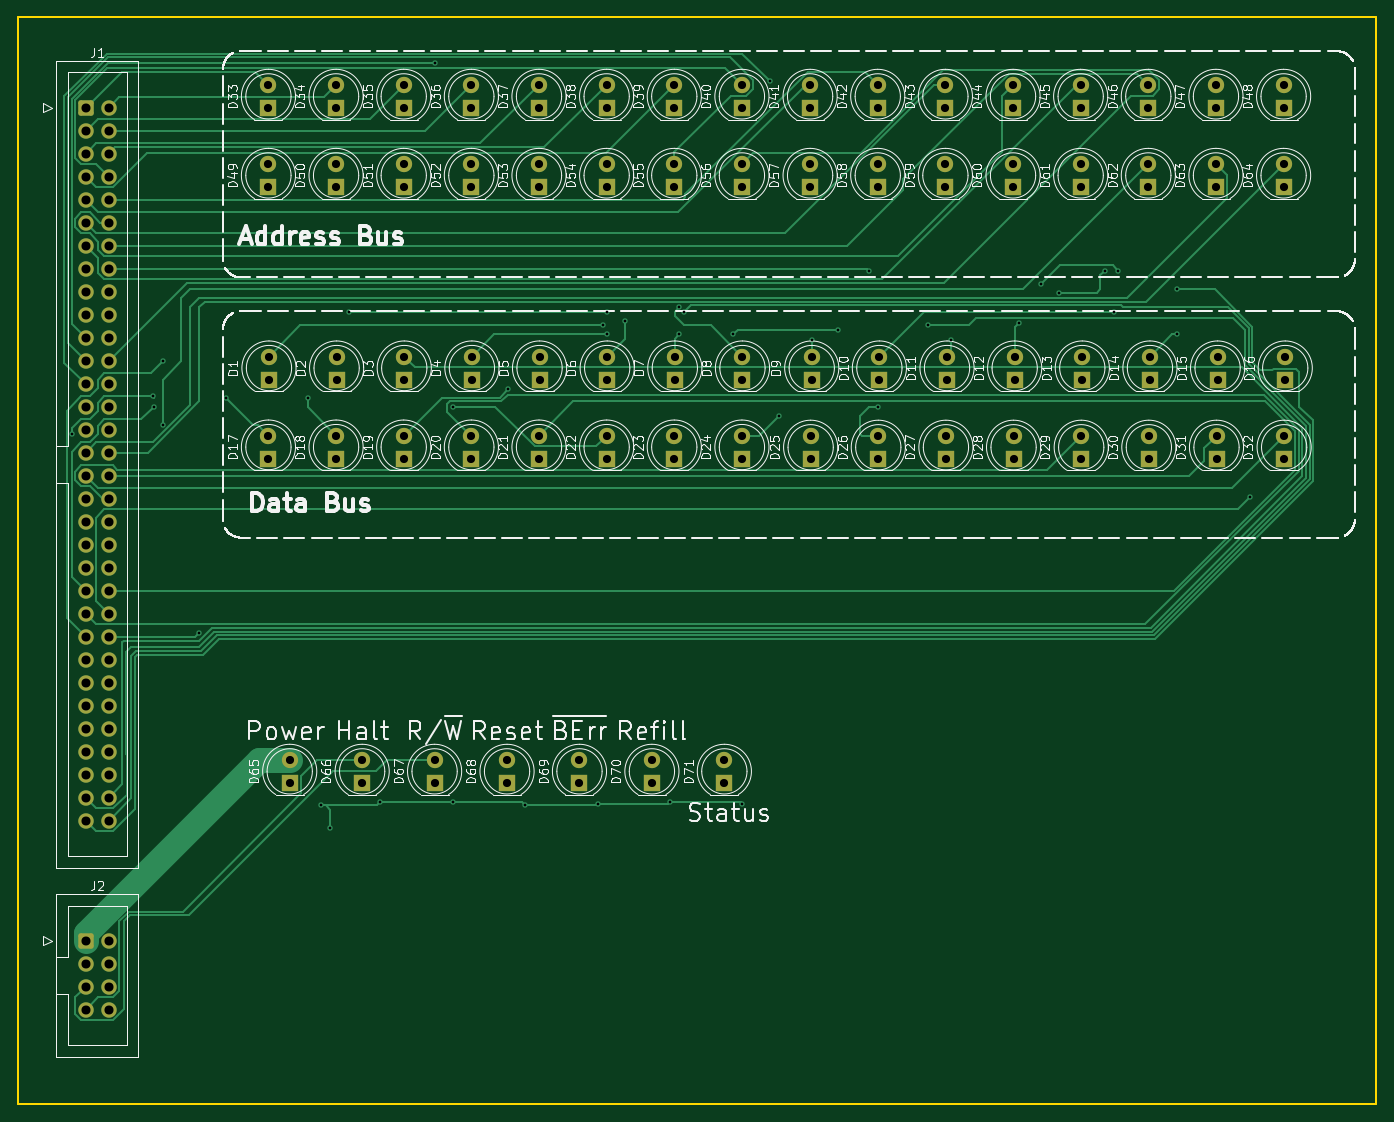
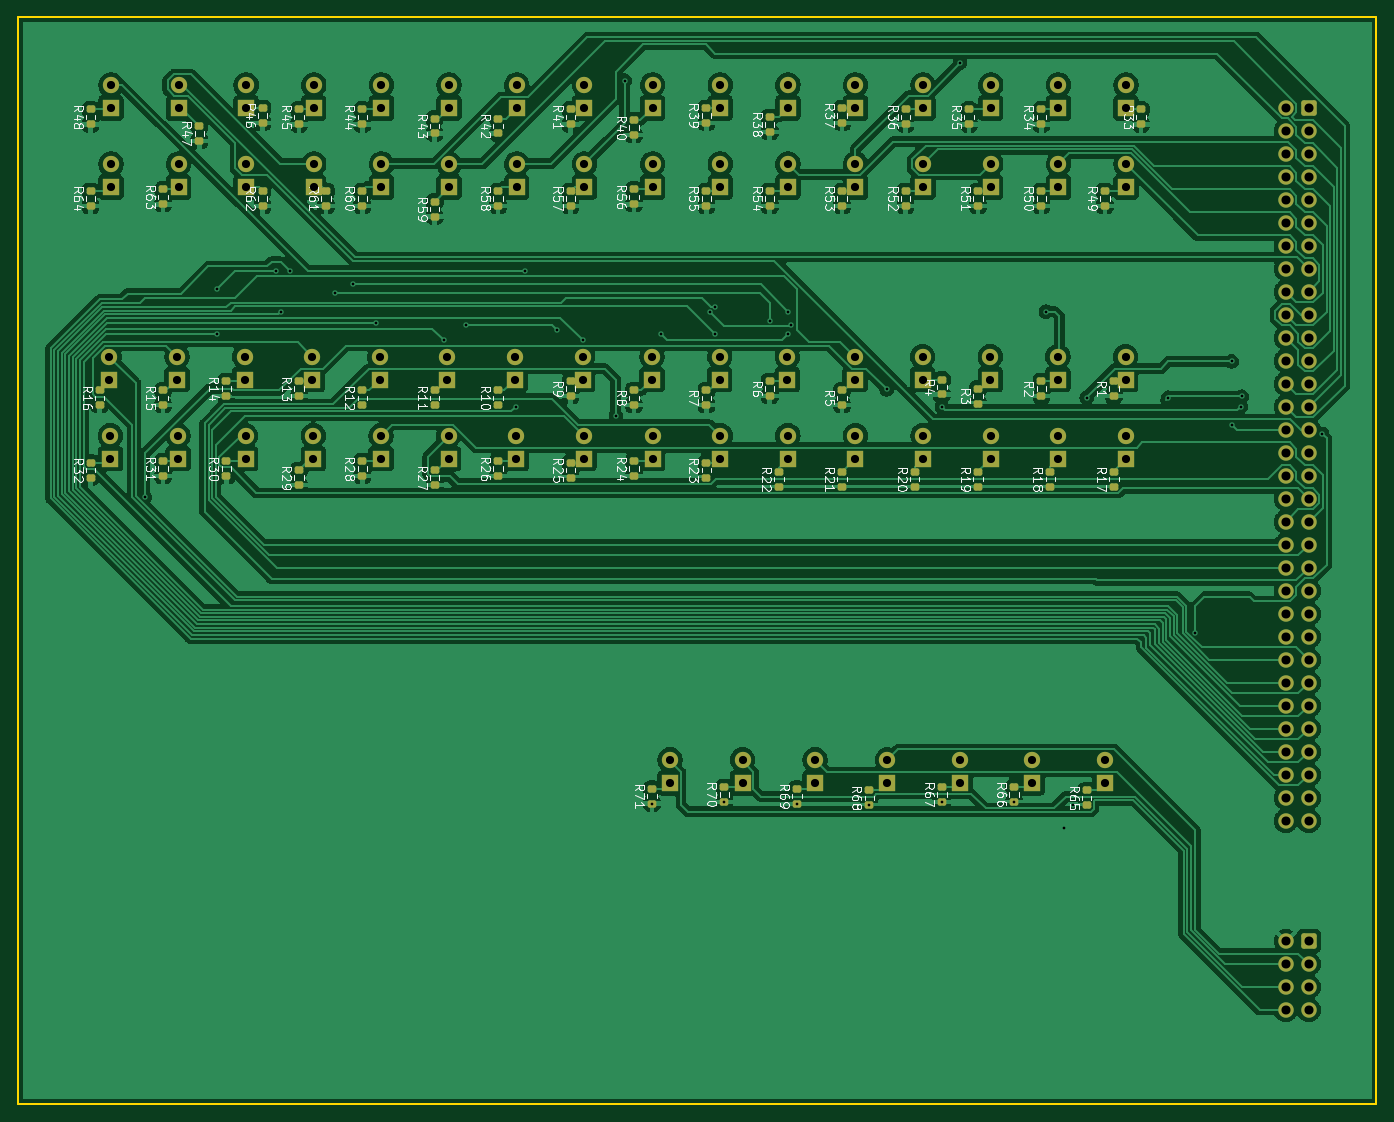
Circuit board: 11 layer files. Board 150.0 x 120.0 mm.
- bottom_copper: frontPanel-B_Cu.gbr (316117 bytes)
- bottom_mask: frontPanel-B_Mask.gbr (13312 bytes)
- paste: frontPanel-B_Paste.gbr (5865 bytes)
- bottom_silk: frontPanel-B_Silkscreen.gbr (128559 bytes)
- outline: frontPanel-Edge_Cuts.gbr (609 bytes)
- top_copper: frontPanel-F_Cu.gbr (34401 bytes)
- top_mask: frontPanel-F_Mask.gbr (8447 bytes)
- paste: frontPanel-F_Paste.gbr (455 bytes)
- top_silk: frontPanel-F_Silkscreen.gbr (239201 bytes)
- drill: frontPanel-NPTH.drl (264 bytes)
- drill: frontPanel-PTH.drl (4083 bytes)

=== bottom_copper: frontPanel-B_Cu.gbr (316117 bytes, source omitted) ===
=== bottom_mask: frontPanel-B_Mask.gbr (13312 bytes, source omitted) ===
=== paste: frontPanel-B_Paste.gbr ===
%TF.GenerationSoftware,KiCad,Pcbnew,10.0.6*%
%TF.CreationDate,2026-10-12T17:39:28-04:00*%
%TF.ProjectId,frontPanel,66726f6e-7450-4616-9e65-6c2e6b696361,rev?*%
%TF.SameCoordinates,Original*%
%TF.FileFunction,Paste,Bot*%
%TF.FilePolarity,Positive*%
%FSLAX46Y46*%
G04 Gerber Fmt 4.6, Leading zero omitted, Abs format (unit mm)*
G04 Created by KiCad (PCBNEW 10.0.6) date 2026-10-12 17:39:28*
%MOMM*%
%LPD*%
G01*
G04 APERTURE LIST*
G04 Aperture macros list*
%AMRoundRect*
0 Rectangle with rounded corners*
0 $1 Rounding radius*
0 $2 $3 $4 $5 $6 $7 $8 $9 X,Y pos of 4 corners*
0 Add a 4 corners polygon primitive as box body*
4,1,4,$2,$3,$4,$5,$6,$7,$8,$9,$2,$3,0*
0 Add four circle primitives for the rounded corners*
1,1,$1+$1,$2,$3*
1,1,$1+$1,$4,$5*
1,1,$1+$1,$6,$7*
1,1,$1+$1,$8,$9*
0 Add four rect primitives between the rounded corners*
20,1,$1+$1,$2,$3,$4,$5,0*
20,1,$1+$1,$4,$5,$6,$7,0*
20,1,$1+$1,$6,$7,$8,$9,0*
20,1,$1+$1,$8,$9,$2,$3,0*%
G04 Aperture macros list end*
%ADD10RoundRect,0.200000X0.275000X-0.200000X0.275000X0.200000X-0.275000X0.200000X-0.275000X-0.200000X0*%
G04 APERTURE END LIST*
D10*
%TO.C,R15*%
X149000000Y-72825000D03*
X149000000Y-71175000D03*
%TD*%
%TO.C,R57*%
X104000000Y-50825000D03*
X104000000Y-49175000D03*
%TD*%
%TO.C,R9*%
X104000000Y-71825000D03*
X104000000Y-70175000D03*
%TD*%
%TO.C,R37*%
X74000000Y-41650000D03*
X74000000Y-40000000D03*
%TD*%
%TO.C,R3*%
X59000000Y-72650000D03*
X59000000Y-71000000D03*
%TD*%
%TO.C,R12*%
X127000000Y-72825000D03*
X127000000Y-71175000D03*
%TD*%
%TO.C,R29*%
X134000000Y-81650000D03*
X134000000Y-80000000D03*
%TD*%
%TO.C,R31*%
X149000000Y-80650000D03*
X149000000Y-79000000D03*
%TD*%
%TO.C,R54*%
X82000000Y-50825000D03*
X82000000Y-49175000D03*
%TD*%
%TO.C,R19*%
X59000000Y-81825000D03*
X59000000Y-80175000D03*
%TD*%
%TO.C,R65*%
X47000000Y-117000000D03*
X47000000Y-115350000D03*
%TD*%
%TO.C,R26*%
X112000000Y-80650000D03*
X112000000Y-79000000D03*
%TD*%
%TO.C,R35*%
X60000000Y-41825000D03*
X60000000Y-40175000D03*
%TD*%
%TO.C,R24*%
X97000000Y-80650000D03*
X97000000Y-79000000D03*
%TD*%
%TO.C,R53*%
X74000000Y-50825000D03*
X74000000Y-49175000D03*
%TD*%
%TO.C,R47*%
X145000000Y-43650000D03*
X145000000Y-42000000D03*
%TD*%
%TO.C,R51*%
X59000000Y-50825000D03*
X59000000Y-49175000D03*
%TD*%
%TO.C,R30*%
X142000000Y-80650000D03*
X142000000Y-79000000D03*
%TD*%
%TO.C,R7*%
X89000000Y-72825000D03*
X89000000Y-71175000D03*
%TD*%
%TO.C,R21*%
X74000000Y-81825000D03*
X74000000Y-80175000D03*
%TD*%
%TO.C,R67*%
X63000000Y-116650000D03*
X63000000Y-115000000D03*
%TD*%
%TO.C,R5*%
X74000000Y-72825000D03*
X74000000Y-71175000D03*
%TD*%
%TO.C,R48*%
X157000000Y-41825000D03*
X157000000Y-40175000D03*
%TD*%
%TO.C,R18*%
X51000000Y-81825000D03*
X51000000Y-80175000D03*
%TD*%
%TO.C,R2*%
X52000000Y-71825000D03*
X52000000Y-70175000D03*
%TD*%
%TO.C,R63*%
X149000000Y-50650000D03*
X149000000Y-49000000D03*
%TD*%
%TO.C,R56*%
X97000000Y-50650000D03*
X97000000Y-49000000D03*
%TD*%
%TO.C,R50*%
X52000000Y-50825000D03*
X52000000Y-49175000D03*
%TD*%
%TO.C,R34*%
X52000000Y-41825000D03*
X52000000Y-40175000D03*
%TD*%
%TO.C,R66*%
X55000000Y-116650000D03*
X55000000Y-115000000D03*
%TD*%
%TO.C,R1*%
X44000000Y-71825000D03*
X44000000Y-70175000D03*
%TD*%
%TO.C,R36*%
X67000000Y-41825000D03*
X67000000Y-40175000D03*
%TD*%
%TO.C,R58*%
X112000000Y-50825000D03*
X112000000Y-49175000D03*
%TD*%
%TO.C,R14*%
X142000000Y-71825000D03*
X142000000Y-70175000D03*
%TD*%
%TO.C,R46*%
X138000000Y-41650000D03*
X138000000Y-40000000D03*
%TD*%
%TO.C,R40*%
X97000000Y-43000000D03*
X97000000Y-41350000D03*
%TD*%
%TO.C,R41*%
X104000000Y-41825000D03*
X104000000Y-40175000D03*
%TD*%
%TO.C,R52*%
X67000000Y-50825000D03*
X67000000Y-49175000D03*
%TD*%
%TO.C,R39*%
X89000000Y-41650000D03*
X89000000Y-40000000D03*
%TD*%
%TO.C,R60*%
X127000000Y-50825000D03*
X127000000Y-49175000D03*
%TD*%
%TO.C,R33*%
X41000000Y-41825000D03*
X41000000Y-40175000D03*
%TD*%
%TO.C,R28*%
X127000000Y-80650000D03*
X127000000Y-79000000D03*
%TD*%
%TO.C,R6*%
X82000000Y-71825000D03*
X82000000Y-70175000D03*
%TD*%
%TO.C,R55*%
X89000000Y-50825000D03*
X89000000Y-49175000D03*
%TD*%
%TO.C,R17*%
X44000000Y-81825000D03*
X44000000Y-80175000D03*
%TD*%
%TO.C,R59*%
X119000000Y-52000000D03*
X119000000Y-50350000D03*
%TD*%
%TO.C,R13*%
X134000000Y-71825000D03*
X134000000Y-70175000D03*
%TD*%
%TO.C,R61*%
X131000000Y-50825000D03*
X131000000Y-49175000D03*
%TD*%
%TO.C,R23*%
X89000000Y-80825000D03*
X89000000Y-79175000D03*
%TD*%
%TO.C,R45*%
X134000000Y-41825000D03*
X134000000Y-40175000D03*
%TD*%
%TO.C,R38*%
X82000000Y-42650000D03*
X82000000Y-41000000D03*
%TD*%
%TO.C,R44*%
X127000000Y-41825000D03*
X127000000Y-40175000D03*
%TD*%
%TO.C,R70*%
X87000000Y-116650000D03*
X87000000Y-115000000D03*
%TD*%
%TO.C,R25*%
X104000000Y-80825000D03*
X104000000Y-79175000D03*
%TD*%
%TO.C,R43*%
X119000000Y-42825000D03*
X119000000Y-41175000D03*
%TD*%
%TO.C,R64*%
X157000000Y-50825000D03*
X157000000Y-49175000D03*
%TD*%
%TO.C,R16*%
X156000000Y-72825000D03*
X156000000Y-71175000D03*
%TD*%
%TO.C,R71*%
X95000000Y-116825000D03*
X95000000Y-115175000D03*
%TD*%
%TO.C,R49*%
X45000000Y-50825000D03*
X45000000Y-49175000D03*
%TD*%
%TO.C,R62*%
X138000000Y-50825000D03*
X138000000Y-49175000D03*
%TD*%
%TO.C,R32*%
X157000000Y-80825000D03*
X157000000Y-79175000D03*
%TD*%
%TO.C,R42*%
X112000000Y-42825000D03*
X112000000Y-41175000D03*
%TD*%
%TO.C,R4*%
X63000000Y-71650000D03*
X63000000Y-70000000D03*
%TD*%
%TO.C,R68*%
X71000000Y-117000000D03*
X71000000Y-115350000D03*
%TD*%
%TO.C,R8*%
X97000000Y-72825000D03*
X97000000Y-71175000D03*
%TD*%
%TO.C,R20*%
X66000000Y-81825000D03*
X66000000Y-80175000D03*
%TD*%
%TO.C,R10*%
X112000000Y-72825000D03*
X112000000Y-71175000D03*
%TD*%
%TO.C,R11*%
X119000000Y-72825000D03*
X119000000Y-71175000D03*
%TD*%
%TO.C,R22*%
X81000000Y-81825000D03*
X81000000Y-80175000D03*
%TD*%
%TO.C,R27*%
X119000000Y-81650000D03*
X119000000Y-80000000D03*
%TD*%
%TO.C,R69*%
X79000000Y-116825000D03*
X79000000Y-115175000D03*
%TD*%
M02*

=== bottom_silk: frontPanel-B_Silkscreen.gbr (128559 bytes, source omitted) ===
=== outline: frontPanel-Edge_Cuts.gbr ===
%TF.GenerationSoftware,KiCad,Pcbnew,10.0.6*%
%TF.CreationDate,2026-10-12T17:39:28-04:00*%
%TF.ProjectId,frontPanel,66726f6e-7450-4616-9e65-6c2e6b696361,rev?*%
%TF.SameCoordinates,Original*%
%TF.FileFunction,Profile,NP*%
%FSLAX46Y46*%
G04 Gerber Fmt 4.6, Leading zero omitted, Abs format (unit mm)*
G04 Created by KiCad (PCBNEW 10.0.6) date 2026-10-12 17:39:28*
%MOMM*%
%LPD*%
G01*
G04 APERTURE LIST*
%TA.AperFunction,Profile*%
%ADD10C,0.200000*%
%TD*%
G04 APERTURE END LIST*
D10*
X15000000Y-30000000D02*
X165000000Y-30000000D01*
X165000000Y-150000000D01*
X15000000Y-150000000D01*
X15000000Y-30000000D01*
M02*

=== top_copper: frontPanel-F_Cu.gbr (34401 bytes, source omitted) ===
=== top_mask: frontPanel-F_Mask.gbr (8447 bytes, source omitted) ===
=== paste: frontPanel-F_Paste.gbr ===
%TF.GenerationSoftware,KiCad,Pcbnew,10.0.6*%
%TF.CreationDate,2026-10-12T17:39:28-04:00*%
%TF.ProjectId,frontPanel,66726f6e-7450-4616-9e65-6c2e6b696361,rev?*%
%TF.SameCoordinates,Original*%
%TF.FileFunction,Paste,Top*%
%TF.FilePolarity,Positive*%
%FSLAX46Y46*%
G04 Gerber Fmt 4.6, Leading zero omitted, Abs format (unit mm)*
G04 Created by KiCad (PCBNEW 10.0.6) date 2026-10-12 17:39:28*
%MOMM*%
%LPD*%
G01*
G04 APERTURE LIST*
G04 APERTURE END LIST*
M02*

=== top_silk: frontPanel-F_Silkscreen.gbr (239201 bytes, source omitted) ===
=== drill: frontPanel-NPTH.drl ===
M48
; DRILL file KiCad 10.0.6 date 2026-10-12T17:39:33
; FORMAT={-:-/ absolute / metric / decimal}
; #@! TF.CreationDate,2026-10-12T17:39:33-04:00
; #@! TF.GenerationSoftware,Kicad,Pcbnew,10.0.6
; #@! TF.FileFunction,NonPlated,1,2,NPTH
FMAT,2
METRIC
%
G90
G05
M30

=== drill: frontPanel-PTH.drl ===
M48
; DRILL file KiCad 10.0.6 date 2026-10-12T17:39:33
; FORMAT={-:-/ absolute / metric / decimal}
; #@! TF.CreationDate,2026-10-12T17:39:33-04:00
; #@! TF.GenerationSoftware,Kicad,Pcbnew,10.0.6
; #@! TF.FileFunction,Plated,1,2,PTH
FMAT,2
METRIC
; #@! TA.AperFunction,Plated,PTH,ViaDrill
T1C0.300
; #@! TA.AperFunction,Plated,PTH,ComponentDrill
T2C0.900
; #@! TA.AperFunction,Plated,PTH,ComponentDrill
T3C1.000
%
G90
G05
T1
X21.0Y-76.0
X29.87Y-71.87
X30.0Y-73.0
X31.0Y-68.0
X31.0Y-75.01
X35.0Y-98.0
X38.0Y-72.0
X42.65Y-76.19
X45.0Y-112.0
X47.0Y-72.0
X48.5Y-117.0
X49.5Y-119.5
X51.5Y-62.5
X55.0Y-116.65
X61.0Y-35.0
X63.0Y-73.0
X63.0Y-116.65
X69.095Y-71.095
X71.0Y-117.0
X79.0Y-116.825
X79.6Y-64.0
X80.0Y-46.19
X80.0Y-62.5
X80.0Y-65.0
X82.0Y-63.5
X87.0Y-116.65
X87.47Y-46.19
X88.0Y-62.0
X88.0Y-65.0
X88.569Y-62.596
X94.0Y-65.0
X95.0Y-116.825
X98.0Y-37.0
X99.0Y-74.0
X102.65Y-65.66
X102.65Y-67.46
X105.5Y-64.5
X109.0Y-58.0
X110.0Y-73.0
X115.5Y-64.0
X118.0Y-65.66
X125.5Y-63.8
X128.0Y-59.5
X130.0Y-60.4
X135.0Y-58.0
X136.0Y-62.5
X136.5Y-58.0
X143.0Y-60.0
X143.0Y-65.0
X147.29Y-37.46
X151.0Y-83.0
T2
X42.65Y-37.46
X42.65Y-40.0
X42.65Y-46.19
X42.65Y-48.73
X42.65Y-76.19
X42.65Y-78.73
X42.71Y-67.46
X42.71Y-70.0
X45.0Y-112.0
X45.0Y-114.54
X50.12Y-37.46
X50.12Y-40.0
X50.12Y-46.19
X50.12Y-48.73
X50.12Y-76.19
X50.12Y-78.73
X50.18Y-67.46
X50.18Y-70.0
X53.0Y-112.0
X53.0Y-114.54
X57.59Y-37.46
X57.59Y-40.0
X57.59Y-46.19
X57.59Y-48.73
X57.59Y-76.19
X57.59Y-78.73
X57.65Y-67.46
X57.65Y-70.0
X61.0Y-112.0
X61.0Y-114.54
X65.06Y-37.46
X65.06Y-40.0
X65.06Y-46.19
X65.06Y-48.73
X65.06Y-76.19
X65.06Y-78.73
X65.12Y-67.46
X65.12Y-70.0
X69.0Y-112.0
X69.0Y-114.54
X72.53Y-37.46
X72.53Y-40.0
X72.53Y-46.19
X72.53Y-48.73
X72.53Y-76.19
X72.53Y-78.73
X72.59Y-67.46
X72.59Y-70.0
X77.0Y-112.0
X77.0Y-114.54
X80.0Y-37.46
X80.0Y-40.0
X80.0Y-46.19
X80.0Y-48.73
X80.0Y-76.19
X80.0Y-78.73
X80.06Y-67.46
X80.06Y-70.0
X85.0Y-112.0
X85.0Y-114.54
X87.47Y-37.46
X87.47Y-40.0
X87.47Y-46.19
X87.47Y-48.73
X87.47Y-76.19
X87.47Y-78.73
X87.53Y-67.46
X87.53Y-70.0
X93.0Y-112.0
X93.0Y-114.54
X94.94Y-37.46
X94.94Y-40.0
X94.94Y-46.19
X94.94Y-48.73
X94.94Y-76.19
X94.94Y-78.73
X95.0Y-67.46
X95.0Y-70.0
X102.47Y-37.46
X102.47Y-40.0
X102.47Y-46.19
X102.47Y-48.73
X102.53Y-76.21
X102.53Y-78.75
X102.65Y-67.46
X102.65Y-70.0
X109.94Y-37.46
X109.94Y-40.0
X109.94Y-46.19
X109.94Y-48.73
X110.0Y-76.21
X110.0Y-78.75
X110.12Y-67.46
X110.12Y-70.0
X117.41Y-37.46
X117.41Y-40.0
X117.41Y-46.19
X117.41Y-48.73
X117.47Y-76.21
X117.47Y-78.75
X117.59Y-67.46
X117.59Y-70.0
X124.88Y-37.46
X124.88Y-40.0
X124.88Y-46.19
X124.88Y-48.73
X124.94Y-76.21
X124.94Y-78.75
X125.06Y-67.46
X125.06Y-70.0
X132.35Y-37.46
X132.35Y-40.0
X132.35Y-46.19
X132.35Y-48.73
X132.41Y-76.21
X132.41Y-78.75
X132.53Y-67.46
X132.53Y-70.0
X139.82Y-37.46
X139.82Y-40.0
X139.82Y-46.19
X139.82Y-48.73
X139.88Y-76.21
X139.88Y-78.75
X140.0Y-67.46
X140.0Y-70.0
X147.29Y-37.46
X147.29Y-40.0
X147.29Y-46.19
X147.29Y-48.73
X147.35Y-76.21
X147.35Y-78.75
X147.47Y-67.46
X147.47Y-70.0
X154.76Y-37.46
X154.76Y-40.0
X154.76Y-46.19
X154.76Y-48.73
X154.82Y-76.21
X154.82Y-78.75
X154.94Y-67.46
X154.94Y-70.0
T3
X22.46Y-40.0
X22.46Y-42.54
X22.46Y-45.08
X22.46Y-47.62
X22.46Y-50.16
X22.46Y-52.7
X22.46Y-55.24
X22.46Y-57.78
X22.46Y-60.32
X22.46Y-62.86
X22.46Y-65.4
X22.46Y-67.94
X22.46Y-70.48
X22.46Y-73.02
X22.46Y-75.56
X22.46Y-78.1
X22.46Y-80.64
X22.46Y-83.18
X22.46Y-85.72
X22.46Y-88.26
X22.46Y-90.8
X22.46Y-93.34
X22.46Y-95.88
X22.46Y-98.42
X22.46Y-100.96
X22.46Y-103.5
X22.46Y-106.04
X22.46Y-108.58
X22.46Y-111.12
X22.46Y-113.66
X22.46Y-116.2
X22.46Y-118.74
X22.46Y-132.0
X22.46Y-134.54
X22.46Y-137.08
X22.46Y-139.62
X25.0Y-40.0
X25.0Y-42.54
X25.0Y-45.08
X25.0Y-47.62
X25.0Y-50.16
X25.0Y-52.7
X25.0Y-55.24
X25.0Y-57.78
X25.0Y-60.32
X25.0Y-62.86
X25.0Y-65.4
X25.0Y-67.94
X25.0Y-70.48
X25.0Y-73.02
X25.0Y-75.56
X25.0Y-78.1
X25.0Y-80.64
X25.0Y-83.18
X25.0Y-85.72
X25.0Y-88.26
X25.0Y-90.8
X25.0Y-93.34
X25.0Y-95.88
X25.0Y-98.42
X25.0Y-100.96
X25.0Y-103.5
X25.0Y-106.04
X25.0Y-108.58
X25.0Y-111.12
X25.0Y-113.66
X25.0Y-116.2
X25.0Y-118.74
X25.0Y-132.0
X25.0Y-134.54
X25.0Y-137.08
X25.0Y-139.62
M30
